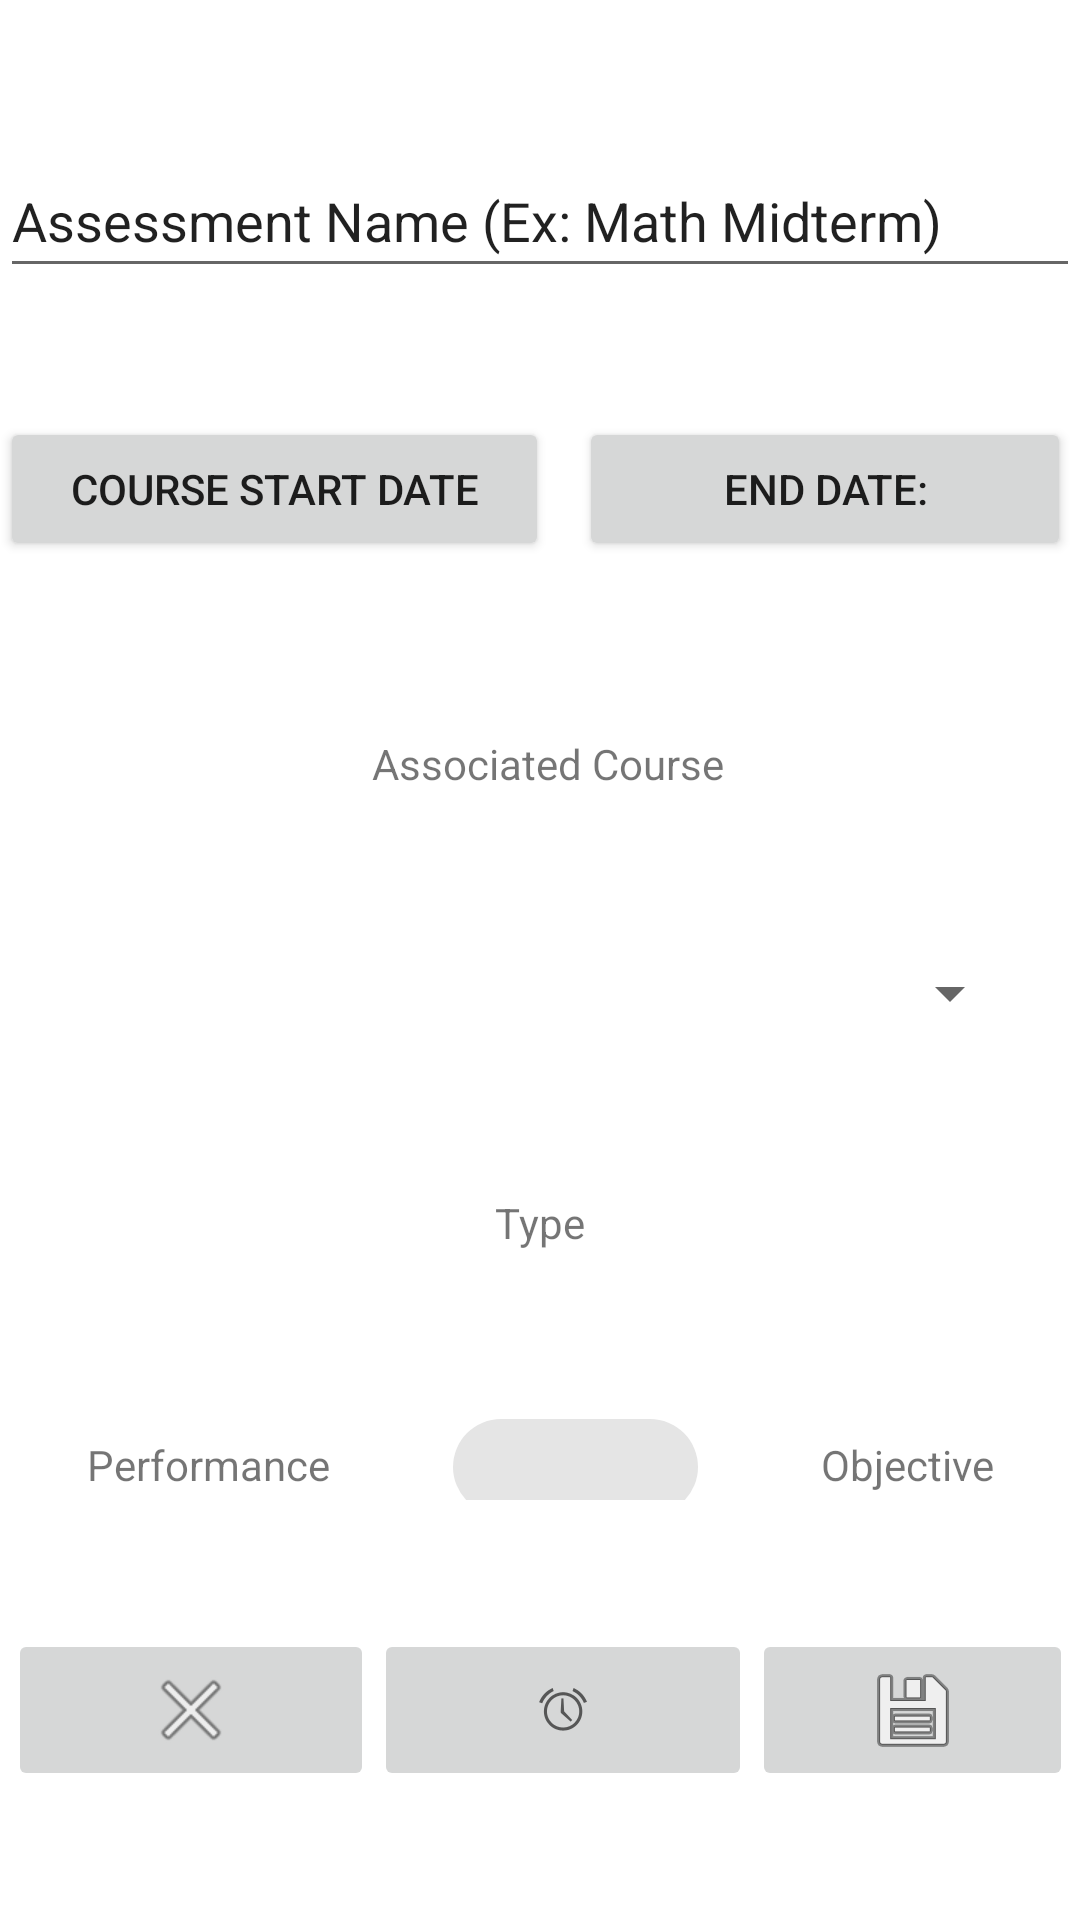

Write the Android layout XML for this screen, with the resource values it uses.
<!-- AndroidManifest.xml: application theme Theme.C196_ABM2_Charity_Yohn -->
<!-- res/layout/fragment_add_assessment.xml -->
<androidx.constraintlayout.widget.ConstraintLayout xmlns:android="http://schemas.android.com/apk/res/android"
    xmlns:app="http://schemas.android.com/apk/res-auto"
    xmlns:tools="http://schemas.android.com/tools"
    android:id="@+id/addAssessmentFragment"
    android:layout_width="match_parent"
    android:layout_height="match_parent"
    android:label="Add_Assessment"
    tools:context="UI.AddAssessmentFragment" >

    <EditText
        android:id="@+id/assessmentNameTxtinput"
        android:layout_width="0dp"
        android:layout_height="wrap_content"
        android:layout_marginTop="5dp"
        android:ems="10"
        android:inputType="textPersonName"
        android:minHeight="48dp"
        android:text="@string/assessmentName"
        app:layout_constraintEnd_toEndOf="parent"
        app:layout_constraintHorizontal_bias="0.0"
        app:layout_constraintStart_toStartOf="parent"
        app:layout_constraintTop_toTopOf="parent"
        app:layout_constraintBottom_toTopOf="@id/assessmentStartAndEndHolder"/>

    <LinearLayout
        android:id="@+id/assessmentStartAndEndHolder"
        android:layout_width="357dp"
        android:layout_height="58dp"
        android:orientation="horizontal"
        app:layout_constraintBottom_toTopOf="@+id/assessmentAssociatedCourseLabel"
        app:layout_constraintEnd_toEndOf="parent"
        app:layout_constraintHorizontal_bias="0.0"
        app:layout_constraintStart_toStartOf="parent"
        app:layout_constraintTop_toBottomOf="@+id/assessmentNameTxtinput"
        app:layout_constraintVertical_bias="1.0">

        <Button
            android:id="@+id/assessmentStartDateBtn"
            android:layout_width="183dp"
            android:layout_height="wrap_content"
            android:text="@string/courseStartLabel" />

        <Space
            android:layout_width="wrap_content"
            android:layout_height="wrap_content"
            android:layout_weight="1" />

        <Button
            android:id="@+id/assessmentEndDateBtn"
            android:layout_width="164dp"
            android:layout_height="wrap_content"
            android:text="@string/endDateLabel" />
    </LinearLayout>

    <TextView
        android:id="@+id/assessmentAssociatedCourseLabel"
        android:layout_width="wrap_content"
        android:layout_height="wrap_content"
        android:layout_marginTop="5dp"
        android:text="@string/assessmentAssociatedCourseLabel"
        app:layout_constraintEnd_toEndOf="parent"
        app:layout_constraintHorizontal_bias="0.511"
        app:layout_constraintStart_toStartOf="parent"
        app:layout_constraintTop_toBottomOf="@+id/assessmentStartAndEndHolder"
        app:layout_constraintBottom_toTopOf="@id/assessmentAssociatedCourseSpinner"/>

    <Spinner
        android:id="@+id/assessmentAssociatedCourseSpinner"
        android:layout_width="321dp"
        android:layout_height="48dp"
        android:contentDescription="@string/chooseAssociatedCourse"
        app:layout_constraintBottom_toTopOf="@id/assessmentTypeLabel"
        app:layout_constraintEnd_toEndOf="parent"
        app:layout_constraintStart_toStartOf="parent"
        app:layout_constraintTop_toBottomOf="@id/assessmentAssociatedCourseLabel" />

    <TextView
        android:id="@+id/assessmentTypeLabel"
        android:layout_width="wrap_content"
        android:layout_height="wrap_content"
        android:layout_marginBottom="5dp"
        android:text="@string/typeLabel"
        app:layout_constraintBottom_toTopOf="@+id/assessmentTypeHolder"
        app:layout_constraintEnd_toEndOf="parent"
        app:layout_constraintStart_toStartOf="parent"
        app:layout_constraintTop_toBottomOf="@id/assessmentAssociatedCourseSpinner" />

    <LinearLayout
        android:id="@+id/assessmentTypeHolder"
        android:layout_width="0dp"
        android:layout_height="35dp"
        android:orientation="horizontal"
        app:layout_constraintBottom_toTopOf="@id/bottomNavigationHolder"
        app:layout_constraintEnd_toEndOf="parent"
        app:layout_constraintStart_toStartOf="parent"
        app:layout_constraintTop_toBottomOf="@+id/assessmentTypeLabel">

        <TextView
            android:id="@+id/performanceExamLabel"
            android:layout_width="wrap_content"
            android:layout_height="wrap_content"
            android:layout_weight="1"
            android:text="@string/performanceExamLabel"
            android:textAlignment="center" />

        <com.google.android.material.chip.Chip
            android:id="@+id/chip"
            android:layout_width="wrap_content"
            android:layout_height="48dp"
            android:layout_weight="1" />

        <TextView
            android:id="@+id/objectiveExamLabel"
            android:layout_width="wrap_content"
            android:layout_height="wrap_content"
            android:layout_weight="1"
            android:text="@string/objectiveExamLabel"
            android:textAlignment="center" />

    </LinearLayout>

    <LinearLayout
        android:id="@+id/bottomNavigationHolder"
        android:layout_width="355dp"
        android:layout_height="54dp"
        android:orientation="horizontal"
        app:layout_constraintBottom_toBottomOf="parent"
        app:layout_constraintEnd_toEndOf="parent"
        app:layout_constraintStart_toStartOf="parent"
        app:layout_constraintTop_toBottomOf="@id/assessmentTypeHolder">

        <ImageButton
            android:id="@+id/addAssessmentFragmentCloseBtn"
            android:layout_width="122dp"
            android:layout_height="match_parent"
            android:contentDescription="@string/addAssessmentFragmentCloseBtn"
            android:src="@android:drawable/ic_menu_close_clear_cancel" />

        <ImageButton
            android:id="@+id/assessmentAlarmBtn"
            android:layout_width="136dp"
            android:layout_height="match_parent"
            android:layout_weight="1"
            android:contentDescription="@string/setNotificationLabelText"
            android:src="@android:drawable/ic_lock_idle_alarm" />

        <ImageButton
            android:id="@+id/assessmentSaveButton"
            android:layout_width="107dp"
            android:layout_height="match_parent"
            android:contentDescription="@string/saveAndAddCourseBtn"
            android:src="@android:drawable/ic_menu_save" />
    </LinearLayout>

</androidx.constraintlayout.widget.ConstraintLayout>
<!-- resources referenced by this layout -->
<resources>
  <string name="addAssessmentFragmentCloseBtn">Close the Add Assessment Screen</string>
  <string name="assessmentAssociatedCourseLabel">Associated Course</string>
  <string name="assessmentName">Assessment Name (Ex: Math Midterm)</string>
  <string name="chooseAssociatedCourse">Choose the associated course</string>
  <string name="courseStartLabel">Course Start Date</string>
  <string name="endDateLabel">End Date:</string>
  <string name="objectiveExamLabel">Objective</string>
  <string name="performanceExamLabel">Performance</string>
  <string name="saveAndAddCourseBtn">Save &amp; Add Courses</string>
  <string name="setNotificationLabelText">Set Notification</string>
  <string name="typeLabel">Type</string>
  <style name="Theme.C196_ABM2_Charity_Yohn" parent="Theme.MaterialComponents.DayNight.DarkActionBar">
          
          <item name="colorPrimary">@color/primary</item>
          <item name="colorPrimaryVariant">@color/black_top</item>
          <item name="colorOnPrimary">@color/white</item>
          
          <item name="colorSecondary">@color/teal_200</item>
          <item name="colorSecondaryVariant">@color/teal_700</item>
          <item name="colorOnSecondary">@color/black</item>
          
          <item name="android:statusBarColor" tools:targetApi="l">?attr/colorPrimaryVariant</item>
          
      </style>
  <color name="primary">#015F47</color>
  <color name="black_top">#070707</color>
  <color name="white">#FFFFFFFF</color>
  <color name="teal_200">#FF03DAC5</color>
  <color name="teal_700">#FF018786</color>
  <color name="black">#FF000000</color>
</resources>
